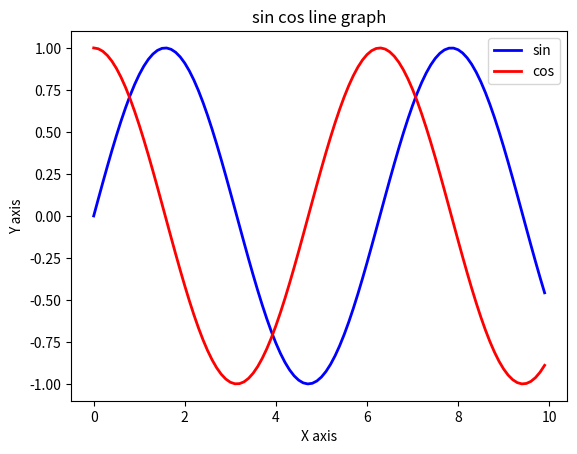

Python code for this plot:
import matplotlib.pyplot as plt
import numpy as np
x=np.arange(0,10,0.1)
a=np.sin(x)
b=np.cos(x)
plt.plot(x,a,'b',linewidth=2,label="sin")
plt.plot(x,b,'r',linewidth=2,label="cos")
plt.xlabel("X axis")
plt.ylabel("Y axis")
plt.legend(loc= "upper right")
plt.title("sin cos line graph")
plt.show()
